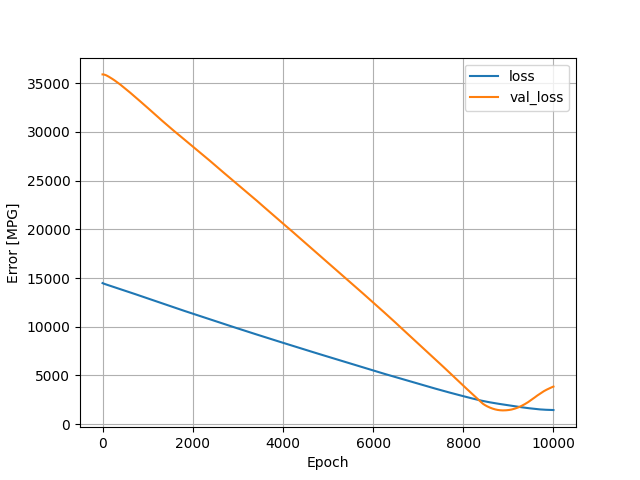

The table this chart was drawn from, first rows:
, loss, val_loss, epoch
0, 14476, 35910, 0
1, 14474, 35910, 1
2, 14471, 35911, 2
3, 14469, 35911, 3
4, 14466, 35911, 4
5, 14464, 35911, 5
6, 14462, 35911, 6
7, 14460, 35911, 7
8, 14458, 35911, 8
9, 14455, 35911, 9
10, 14453, 35910, 10
11, 14451, 35910, 11
12, 14449, 35910, 12
13, 14447, 35910, 13
14, 14445, 35909, 14
15, 14444, 35909, 15
16, 14442, 35908, 16
17, 14440, 35907, 17
18, 14438, 35906, 18
19, 14436, 35906, 19
20, 14435, 35905, 20
21, 14433, 35905, 21
22, 14431, 35904, 22
23, 14429, 35903, 23
24, 14427, 35902, 24
25, 14425, 35902, 25
26, 14424, 35901, 26
27, 14422, 35900, 27
28, 14420, 35899, 28
29, 14419, 35898, 29
30, 14417, 35897, 30
31, 14415, 35896, 31
32, 14414, 35895, 32
33, 14412, 35894, 33
34, 14410, 35893, 34
35, 14409, 35891, 35
36, 14407, 35890, 36
37, 14405, 35889, 37
38, 14404, 35888, 38
39, 14402, 35887, 39
40, 14400, 35885, 40
41, 14398, 35884, 41
42, 14397, 35883, 42
43, 14395, 35882, 43
44, 14393, 35881, 44
45, 14392, 35880, 45
46, 14390, 35879, 46
47, 14388, 35878, 47
48, 14387, 35877, 48
49, 14385, 35875, 49
50, 14383, 35874, 50
51, 14382, 35873, 51
52, 14380, 35872, 52
53, 14378, 35870, 53
54, 14377, 35869, 54
55, 14375, 35868, 55
56, 14373, 35867, 56
57, 14372, 35865, 57
58, 14370, 35864, 58
59, 14368, 35862, 59
... 9,940 more rows
